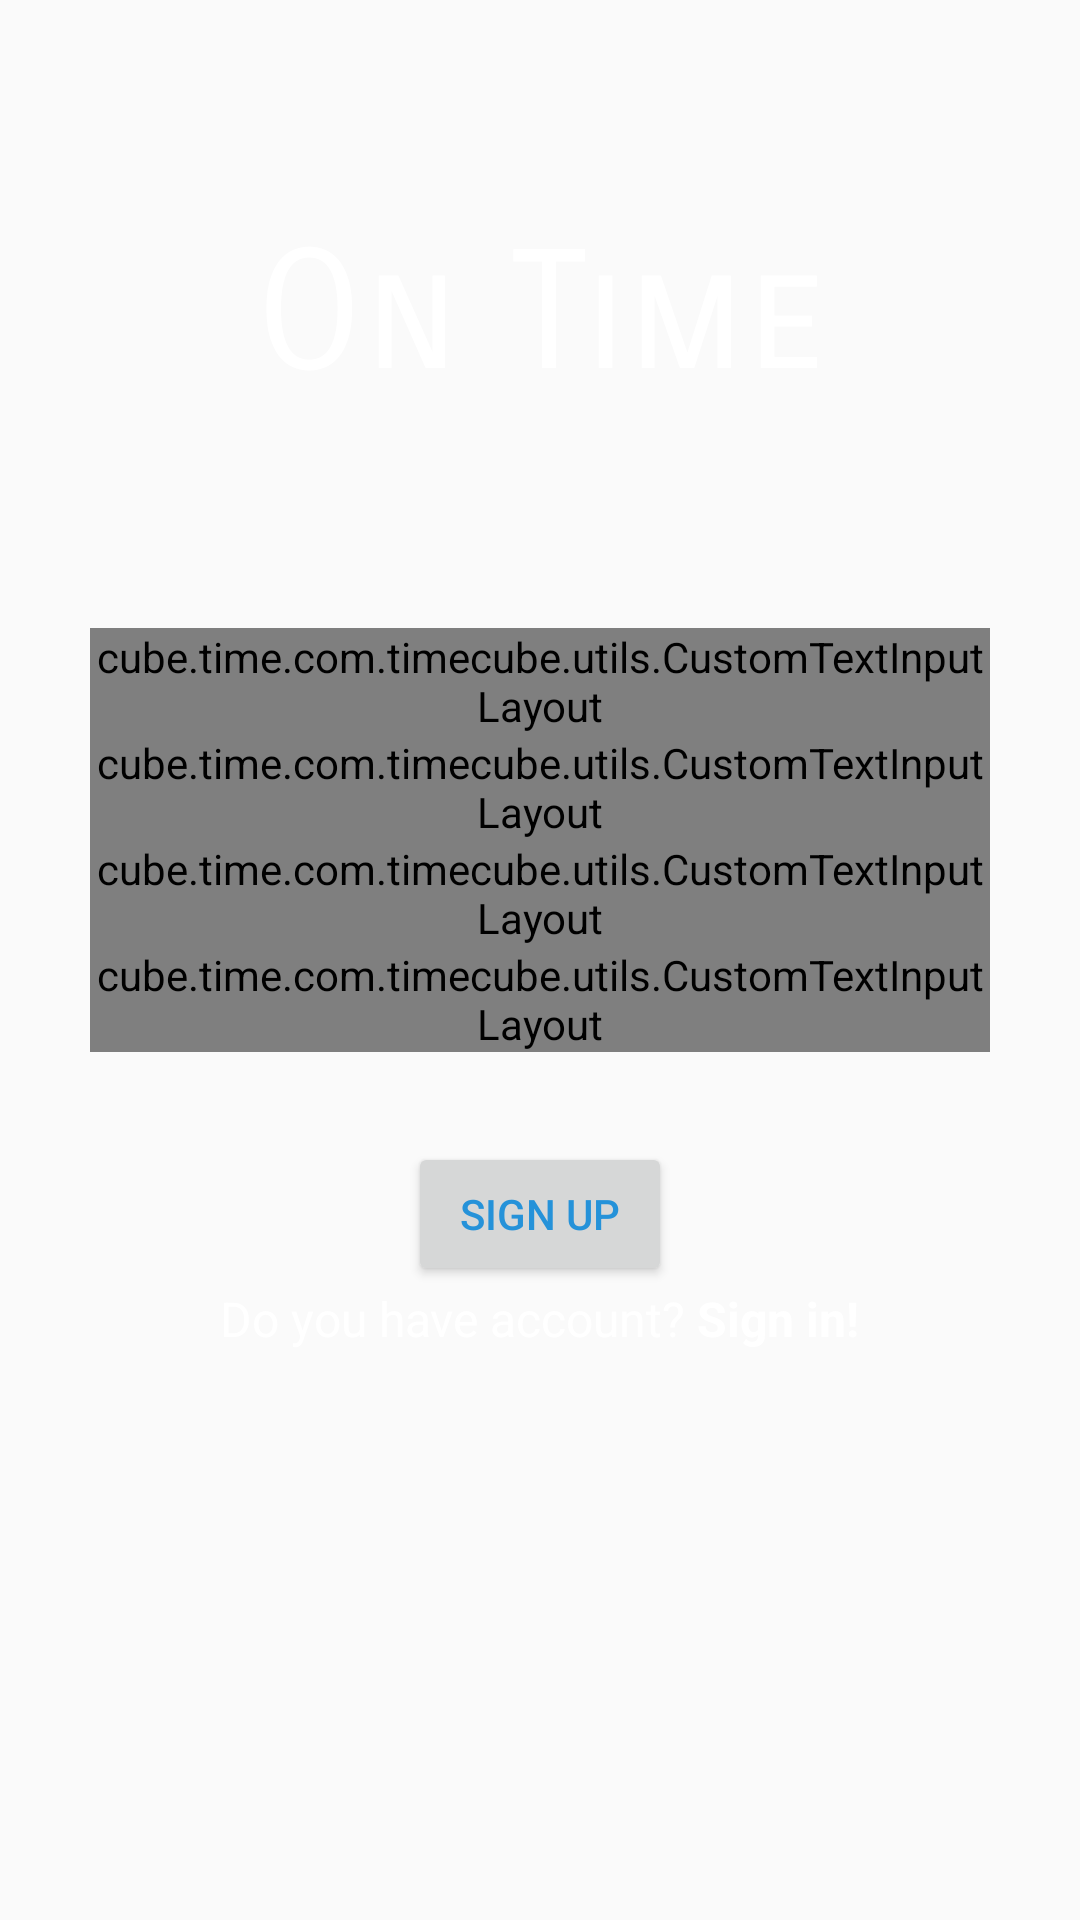

Android layout source for this screen:
<!-- AndroidManifest.xml: activity theme AppTheme.LoginTheme -->
<!-- res/layout/activity_sign_up.xml -->
<?xml version="1.0" encoding="utf-8"?>
<android.support.design.widget.CoordinatorLayout xmlns:android="http://schemas.android.com/apk/res/android"
    xmlns:app="http://schemas.android.com/apk/res-auto"
    xmlns:tools="http://schemas.android.com/tools"
    android:layout_width="match_parent"
    android:layout_height="match_parent"
    tools:context="cube.time.com.timecube.screen.reg.SignUpActivity">

    <include layout="@layout/content_sign_up" />

</android.support.design.widget.CoordinatorLayout>
<!-- res/layout/content_sign_up.xml (included above) -->
<?xml version="1.0" encoding="utf-8"?>
<LinearLayout
    xmlns:android="http://schemas.android.com/apk/res/android"
    xmlns:tools="http://schemas.android.com/tools"
    xmlns:app="http://schemas.android.com/apk/res-auto"
    android:layout_width="match_parent"
    android:layout_height="match_parent"
    android:orientation="vertical"
    app:layout_behavior="@string/appbar_scrolling_view_behavior"
    tools:showIn="@layout/activity_sign_up"
    android:background="@drawable/back_grad"
    tools:context="cube.time.com.timecube.screen.reg.SignUpActivity">

    <TextView
        android:layout_width="match_parent"
        android:layout_height="wrap_content"
        android:layout_weight="1"
        android:text="@string/on_time"
        android:textColor="@android:color/white"
        android:textSize="55sp"
        android:fontFamily="sans-serif-smallcaps"
        android:gravity="center"/>

    <LinearLayout
        android:layout_width="match_parent"
        android:layout_height="0dp"
        android:layout_weight="3"
        android:layout_marginRight="30dp"
        android:layout_marginLeft="30dp"
        android:orientation="vertical">

        <cube.time.com.timecube.utils.CustomTextInputLayout
            android:layout_width="match_parent"
            android:layout_height="wrap_content">

            <EditText
                android:id="@+id/e_txt_sign_up_name"
                android:layout_width="match_parent"
                android:layout_height="wrap_content"
                android:hint="@string/full_name"
                android:textColorHint="@color/blue_er"
                android:theme="@style/MyEditTextTheme"/>

        </cube.time.com.timecube.utils.CustomTextInputLayout>

        <cube.time.com.timecube.utils.CustomTextInputLayout
            android:layout_width="match_parent"
            android:layout_height="wrap_content">

            <EditText
                android:id="@+id/e_txt_sign_up_email"
                android:layout_width="match_parent"
                android:layout_height="wrap_content"
                android:hint="@string/email"
                android:theme="@style/MyEditTextTheme"
                android:textColorHint="@color/blue_er"/>

        </cube.time.com.timecube.utils.CustomTextInputLayout>

        <cube.time.com.timecube.utils.CustomTextInputLayout
            android:layout_width="match_parent"
            android:layout_height="wrap_content">

            <EditText
                android:id="@+id/e_txt_sign_up_password"
                android:layout_width="match_parent"
                android:layout_height="wrap_content"
                android:hint="@string/password"
                android:theme="@style/MyEditTextTheme"
                android:textColorHint="@color/blue_er"/>

        </cube.time.com.timecube.utils.CustomTextInputLayout>

        <cube.time.com.timecube.utils.CustomTextInputLayout
            android:layout_width="match_parent"
            android:layout_height="wrap_content">

            <EditText
                android:id="@+id/e_txt_sign_up_password_repeat"
                android:layout_width="match_parent"
                android:layout_height="wrap_content"
                android:hint="@string/password"
                android:theme="@style/MyEditTextTheme"
                android:textColorHint="@color/blue_er"/>

        </cube.time.com.timecube.utils.CustomTextInputLayout>

        <Button
            android:id="@+id/btn_sign_up"
            android:layout_width="wrap_content"
            android:layout_height="wrap_content"
            android:layout_gravity="center"
            android:text="@string/sign_up"
            android:textColor="@color/colorPrimary"
            android:paddingLeft="15dp"
            android:paddingRight="15dp"
            android:layout_marginTop="30dp"
            android:elevation="5dp"/>

        <LinearLayout
            android:layout_width="match_parent"
            android:layout_height="wrap_content"
            android:orientation="horizontal"
            android:gravity="center">

            <TextView
                android:layout_width="wrap_content"
                android:layout_height="wrap_content"
                android:text="Do you have account? "
                android:textSize="16sp"
                android:textColor="@android:color/white"/>

            <TextView
                android:id="@+id/txt_sign_up_signin"
                android:layout_width="wrap_content"
                android:layout_height="wrap_content"
                android:text="Sign in!"
                android:textSize="16sp"
                android:textStyle="bold"
                android:textColor="@android:color/white"/>
        </LinearLayout>

    </LinearLayout>

</LinearLayout>
<!-- resources referenced by this layout -->
<resources>
  <color name="blue_er">#6fa7ca</color>
  <color name="colorPrimary">#2592D9</color>
  <string name="email">Email</string>
  <string name="full_name">Full name</string>
  <string name="on_time">On Time</string>
  <string name="password">Password</string>
  <string name="sign_up">sign up</string>
  <style name="MyEditTextTheme">
          
          <item name="colorControlActivated">@android:color/white</item>
          <item name="colorControlNormal">@color/colorPrimary</item>
          
      </style>
  <style name="AppTheme.LoginTheme">
          <item name="windowActionBar">false</item>
          <item name="windowNoTitle">true</item>
          <item name="colorAccent">@android:color/white</item>
      </style>
</resources>
